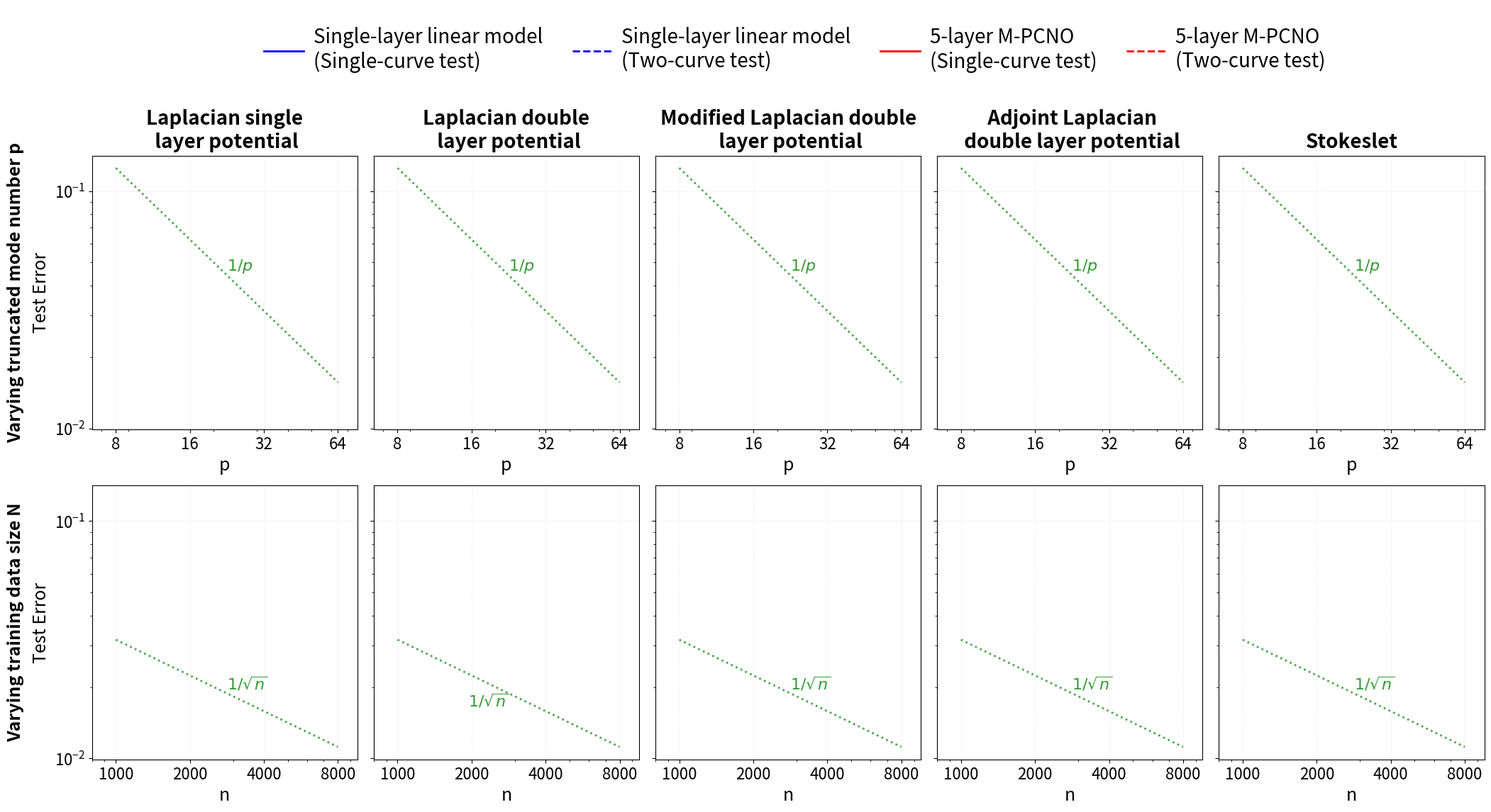

Source code (Python):
import re
import matplotlib.pyplot as plt
import numpy as np

def extract_test_losses(log_file_path):
    """
    从日志文件中提取Rel. Test L2 Loss数据
    
    参数:
    log_file_path (str): 日志文件路径
    
    返回:
    tuple: (default_scaled, two_circles_scaled) 或 None（如果提取失败）
    """    
    try:
        # 读取文件的最后一行
        with open(log_file_path, 'r') as file:
            lines = file.readlines()
            if not lines:
                return None
            
            last_line = lines[-1].strip()
        
        
        # 直接提取数值的简化方法
        # 匹配格式: Rel. Test L2 Loss : {'Default': 0.000741..., 'Two Circles': 0.000980...}
        values_pattern = r"Rel\. Test L2 Loss\s*:\s*\{'Default'\s*:\s*([\d\.Ee+-]+)\s*,\s*'Two Circles'\s*:\s*([\d\.Ee+-]+)\}"
        values_match = re.search(values_pattern, last_line)
        
        if not values_match:
            return None
        
        # 提取两个数值并转换为浮点数
        # 使用float()可以处理科学计数法如1.23e-4
        default_value = float(values_match.group(1))
        two_circles_value = float(values_match.group(2))
        
        # 乘以100并保留4位小数
        default_scaled = round(default_value * 100, 4)
        two_circles_scaled = round(two_circles_value * 100, 4)
        
        return default_scaled, two_circles_scaled
        
    except FileNotFoundError:
        print(f"文件未找到: {log_file_path}")
        return None
    except Exception as e:
        print(f"处理文件时出错: {e}")
        return None
    
def extract_test_losses_with_epochcheck(log_file_path,epochs = 500):
    """
    从日志文件中提取Rel. Test L2 Loss数据
    
    参数:
    log_file_path (str): 日志文件路径
    
    返回:
    tuple: (default_scaled, two_circles_scaled) 或 None（如果提取失败）
    """    
    try:
        # 读取文件的最后一行
        with open(log_file_path, 'r') as file:
            lines = file.readlines()
            if not lines:
                return None
            
            last_line = lines[-1].strip()
        
        # 首先检查Epoch是否为499
        epoch_pattern = r"Epoch\s*:\s*(\d+)"
        epoch_match = re.search(epoch_pattern, last_line)
        
        # 如果Epoch信息存在且不是499，返回None表示失败
        if epoch_match:
            epoch_value = int(epoch_match.group(1))
            if epoch_value != epochs-1:
                print(f"警告: 最后一行的Epoch={epoch_value}, 不是499, 文件: {log_file_path}")
                return None
        else:
            # 如果没有找到Epoch信息，也视为异常
            print(f"警告: 未找到Epoch信息, 文件: {log_file_path}")
            return None
        
        # 提取数值的简化方法
        # 匹配格式: Rel. Test L2 Loss : {'Default': 0.000741..., 'Two Circles': 0.000980...}
        values_pattern = r"Rel\. Test L2 Loss\s*:\s*\{'Default'\s*:\s*([\d\.Ee+-]+)\s*,\s*'Two Circles'\s*:\s*([\d\.Ee+-]+)\}"
        values_match = re.search(values_pattern, last_line)
        
        if not values_match:
            print(f"警告: 未找到测试损失数据, 文件: {log_file_path}")
            return None
        
        # 提取两个数值并转换为浮点数
        # 使用float()可以处理科学计数法如1.23e-4
        default_value = float(values_match.group(1))
        two_circles_value = float(values_match.group(2))
        
        # 乘以100并保留4位小数
        default_scaled = round(default_value * 100, 4)
        two_circles_scaled = round(two_circles_value * 100, 4)
        
        return default_scaled, two_circles_scaled
        
    except FileNotFoundError:
        print(f"文件未找到: {log_file_path}")
        return None
    except Exception as e:
        print(f"处理文件时出错: {e}")
        return None
    
def get_the_loss_from_log(kernel_type, k_max, n_train, layers, act, prefix = "1_1_5_2d", grad="True", geo="True", geoint="True",
                          n_test=1000, n_two_circles_test=1000,
                          to_divide_factor=20.0, batch_size=8):
    """
    构建日志文件路径并提取损失数据
    
    参数:
    prefix (str): 前缀
    kernel_type (str): 核类型
    grad (str): 是否使用梯度
    geo (str): 是否使用几何信息
    geoint (str): 是否使用几何积分
    k_max (int): 最大k值
    n_train (int): 训练样本数
    n_test (int): 测试样本数
    n_two_circles_test (int): 双圆测试样本数
    to_divide_factor (float): 除数因子
    batch_size (int): 批量大小
    layers (str): 网络层配置
    act (str): 激活函数类型
    normal_prod (str): 是否使用法向量乘积
    num_grad (int): 梯度数量（1或3）
    
    返回:
    tuple: (default_scaled, two_circles_scaled) 或 None（如果提取失败）
    """
    log_dir = f"log/log_new/{prefix}_{kernel_type}/{layers}_{act}/"
    log_file_path = (f"{log_dir}N{n_train}_Ntest{n_test},{n_two_circles_test}_k{k_max}_L10_"
                     f"bsz{batch_size}_factor{to_divide_factor}_grad{grad}_geo{geo}_geoint{geoint}.log")
    
    return extract_test_losses_with_epochcheck(log_file_path)

def generate_combined_figure():
    plt.rc('xtick', labelsize=16)  # X轴刻度标签字号
    plt.rc('ytick', labelsize=16)  # Y轴刻度标签字号

    kernel_types = ["sp_laplace","dp_laplace","modified_dp_laplace","adjoint_dp_laplace","stokes"]
    formal_names = {"sp_laplace":"Laplacian single\n layer potential",
                    "dp_laplace":"Laplacian double\n layer potential",
                    "modified_dp_laplace":"Modified Laplacian double\n layer potential",
                    "adjoint_dp_laplace":" Adjoint Laplacian\n double layer potential",
                    "stokes":"Stokeslet"}
    
    # Figure 1 参数
    k_max_values = [8,16,32,64]
    n_train_fig1 = 8000
    
    # Figure 2 参数
    k_max_fig2 = 32
    n_values_list = [1000,2000,4000,8000]
    
    # 创建2行5列的子图
    fig, axes = plt.subplots(2, 5, figsize=(22, 11), sharey=True)
    
    # 定义线条样式
    styles_fig1 = {
        "1L-S": {"color": "blue", "ls": "-", "marker": "o", "label": "1L-S"},
        "1L-D": {"color": "blue", "ls": "--", "marker": "s", "label": "1L-D"},
        "5L-S": {"color": "red", "ls": "-", "marker": "o", "label": "5L-S"},
        "5L-D": {"color": "red", "ls": "--", "marker": "s", "label": "5L-D"},
    }
    
    styles_fig2 = {
        "5L-S": {"color": "red", "ls": "-", "marker": "o", "label": "5L-S"},
        "5L-D": {"color": "red", "ls": "--", "marker": "s", "label": "5L-D"},
    }
    
    configs_fig1 = [
        {"layers": "64,64", "act": "none", "name": "1L"},
        {"layers": "64,64,64,64,64,64", "act": "gelu", "name": "5L"}
    ]
    
    configs_fig2 = [
        {"layers": "64,64,64,64,64,64", "act": "gelu", "name": "5L"}
    ]
    
    from matplotlib.lines import Line2D
    
    # 创建第一个图的图例元素（放在顶部）
    legend_elements_fig1 = [
        Line2D([0], [0], color='blue', lw=2, linestyle='-'),
        Line2D([0], [0], color='blue', lw=2, linestyle='--'),
        Line2D([0], [0], color='red', lw=2, linestyle='-'),
        Line2D([0], [0], color='red', lw=2, linestyle='--'),
    ]
    
    legend_labels_fig1 = ['Single-layer linear model\n(Single-curve test)', 'Single-layer linear model\n(Two-curve test)', '5-layer M-PCNO\n(Single-curve test)', '5-layer M-PCNO\n(Two-curve test)']
    
    # 第一行：Figure 1 (Varying p)
    for col_idx, kernel in enumerate(kernel_types):
        ax = axes[0, col_idx]
        
        # 收集所有配置的数据
        data = {}
        for config in configs_fig1:
            layers = config["layers"]
            act = config["act"]
            config_name = config["name"]
            
            singles, doubles = [], []
            for k_max in k_max_values:
                result = get_the_loss_from_log(
                    kernel_type=kernel, 
                    k_max=k_max, 
                    layers=layers, 
                    act=act, 
                    n_train=n_train_fig1
                )
                if result:
                    single, double = result
                    singles.append(single)
                    doubles.append(double)
                else:
                    singles.append(None)
                    doubles.append(None)
            
            data[f"{config_name}-S"] = singles
            data[f"{config_name}-D"] = doubles
        
        # 绘制四条线
        for line_name, line_style in styles_fig1.items():
            values = data.get(line_name, [])
            if any(values):
                ax.plot([k for k in k_max_values],
                        [v * 1e-2 if v else np.nan for v in values], 
                        color=line_style["color"],
                        linestyle=line_style["ls"],
                        linewidth=2,
                        marker=line_style["marker"],
                        markersize=6)
        
        # 设置log-log坐标
        ax.set_xscale('log')
        ax.set_yscale('log')
        ax.set_xlim(min(k_max_values) * 0.8, max(k_max_values) * 1.2)
        ax.set_xticks(k_max_values, k_max_values)
        
        # 理论参考线 y = 1/p
        ax.plot(k_max_values,
                [1/k for k in k_max_values],
                color='green',
                linestyle=':',
                linewidth=2,
                alpha=0.7)
        
        # 添加文本标注
        x_mid = np.exp((np.log(k_max_values[0]) + np.log(k_max_values[-1])) / 2)
        y_mid = 1/x_mid
        ax.text(x_mid, y_mid,
                r'$1/p$',
                fontsize=16,
                color='green',
                alpha=0.8,
                verticalalignment='bottom',
                horizontalalignment='left')
        
        # 设置标题和标签
        ax.set_title(formal_names[kernel], fontsize=20, pad=8, fontweight='bold')
        if col_idx == 0:
            ax.set_ylabel('Test Error', fontsize=18)
        else:
            ax.set_ylabel('')
            ax.tick_params(axis='y', labelleft=False)
        
        ax.set_xlabel('p', fontsize=18)
        
        # 添加网格
        ax.grid(True, linestyle=':', alpha=0.3)
    
    # 第二行：Figure 2 (Varying N)
    for col_idx, kernel in enumerate(kernel_types):
        ax = axes[1, col_idx]
        
        # 收集所有配置的数据
        data = {}
        for config in configs_fig2:
            layers = config["layers"]
            act = config["act"]
            config_name = config["name"]
            
            singles, doubles = [], []
            for n_train in n_values_list:
                result = get_the_loss_from_log(
                    kernel_type=kernel, 
                    k_max=k_max_fig2, 
                    layers=layers, 
                    act=act, 
                    n_train=n_train
                )
                if result:
                    single, double = result
                    singles.append(single)
                    doubles.append(double)
                else:
                    singles.append(None)
                    doubles.append(None)
            
            data[f"{config_name}-S"] = singles
            data[f"{config_name}-D"] = doubles
        
        # 绘制两条线
        for line_name, line_style in styles_fig2.items():
            values = data.get(line_name, [])
            if any(values):
                ax.plot(n_values_list,
                        [v * 1e-2 if v else np.nan for v in values],
                        color=line_style["color"],
                        linestyle=line_style["ls"],
                        linewidth=2,
                        marker=line_style["marker"],
                        markersize=6)
        
        # 设置log-log坐标
        ax.set_xscale('log')
        ax.set_yscale('log')
        ax.set_xlim(min(n_values_list) * 0.8, max(n_values_list) * 1.2)
        ax.set_xticks(n_values_list, n_values_list)
        
        # 理论参考线 y = 1/√N
        ax.plot(n_values_list,
                [1/np.sqrt(N) for N in n_values_list],
                color='green',
                linestyle=':',
                linewidth=2,
                alpha=0.7)
        
        # 添加文本标注
        x_mid = np.exp((np.log(n_values_list[0]) + np.log(n_values_list[-1])) / 2)
        y_mid = 1/np.sqrt(x_mid)
        if col_idx != 1:
            ax.text(x_mid, y_mid,
                r'$1/\sqrt{n}$',
                fontsize=16,
                color='green',
                alpha=0.8,
                verticalalignment='bottom',
                horizontalalignment='left')
        else:
            ax.text(x_mid, y_mid,
                r'$1/\sqrt{n}$',
                fontsize=16,
                color='green',
                alpha=0.8,
                verticalalignment='top',
                horizontalalignment='right')
        
        # 设置标题和标签
        if col_idx == 0:
            ax.set_ylabel('Test Error', fontsize=18)
        else:
            ax.set_ylabel('')
            ax.tick_params(axis='y', labelleft=False)
        
        ax.set_xlabel('n', fontsize=18)
        
        # 添加网格
        ax.grid(True, linestyle=':', alpha=0.3)
    
    # 在整个图形顶部添加统一图例（只显示第一个图的图例）
    fig.legend(legend_elements_fig1, legend_labels_fig1,
               loc='upper center',
               ncol=len(legend_elements_fig1),
               fontsize=20,
               bbox_to_anchor=(0.55, 1.05),
               frameon=False,
               fancybox=False,
               shadow=False,
               borderpad=1,
               handletextpad=0.5,
               columnspacing=1.5)
    
    # 添加行标题
    axes[0, 0].text(-0.32, 0.5, 'Varying truncated mode number p',
                    fontsize=18, fontweight='bold',
                    rotation=90, verticalalignment='center',
                    transform=axes[0, 0].transAxes)
    
    axes[1, 0].text(-0.32, 0.5, 'Varying training data size N',
                    fontsize=18, fontweight='bold',
                    rotation=90, verticalalignment='center',
                    transform=axes[1, 0].transAxes)
    
    # 调整布局
    plt.tight_layout(rect=[0.05, 0, 1, 0.92])  # 为顶部图例留出空间
    
    # 保存图像
    plt.savefig('kernel_integral_combined_figure.png', dpi=300, bbox_inches='tight')
    plt.show()

if __name__ == "__main__":
    generate_combined_figure()
